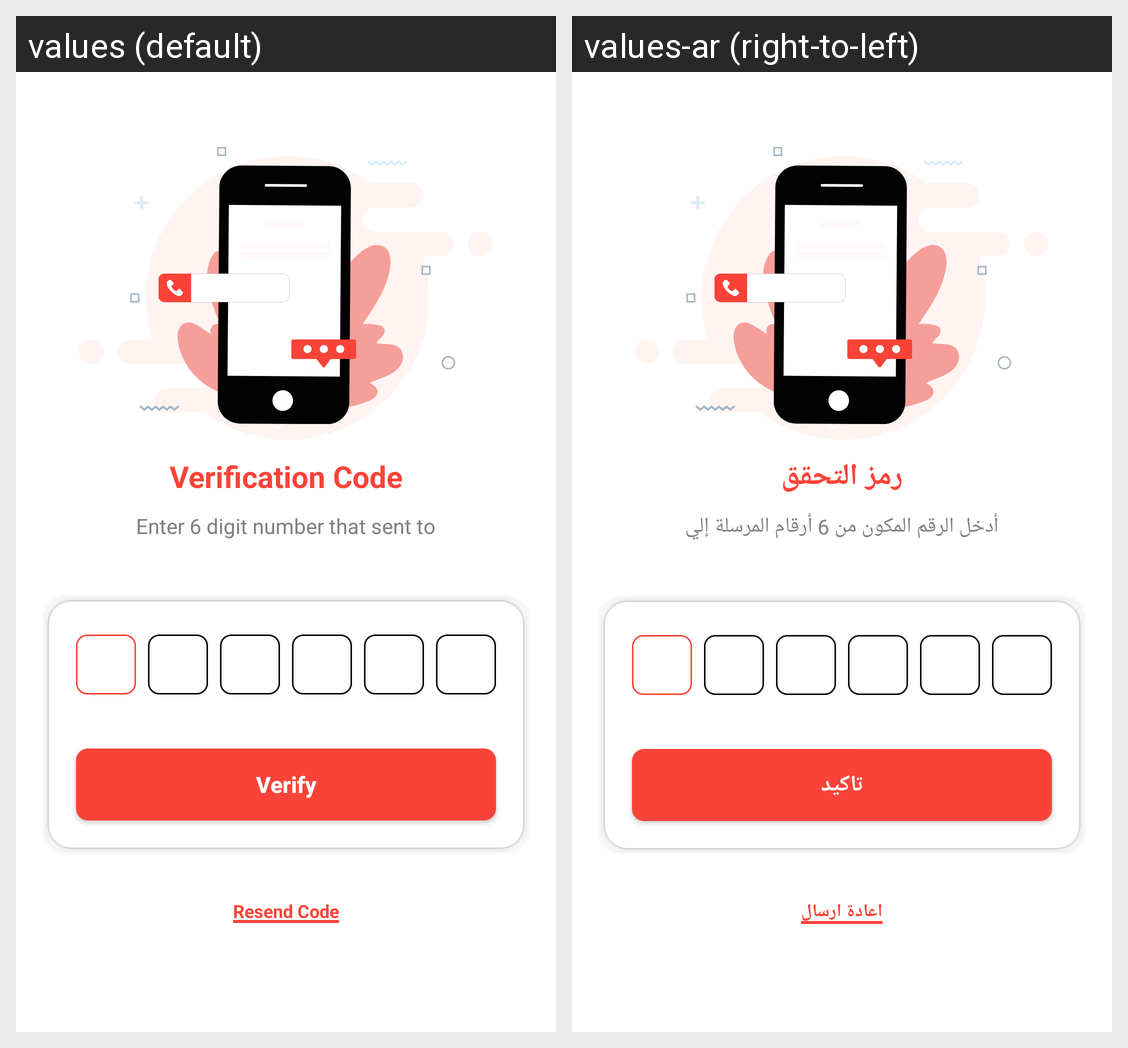

The same Android screen rendered under two of its app's locales, left to right. List the strings drawn on it with the default value and each locale's translation.
Android screen res/layout/fragment_confirm_code.xml rendered under 2 locales, left to right: values (default), values-ar (right-to-left). Device: Nexus 5 (rendered at 1080×1920; each locale shown at half size, 540×960, under a caption strip naming it); theme AppTheme.
Strings drawn on this screen, with the default value and each locale's value (text and hints the layout hard-codes, and strings that could not be matched under every locale, appear in the picture but are not listed):

verification_code
  values: Verification Code
  values-ar: رمز التحقق

enter_4_digit_number_that_sent_to
  values: Enter 6 digit number that sent to
  values-ar: أدخل الرقم المكون من 6 أرقام المرسلة إلي

verify
  values: Verify
  values-ar: تاكيد

resend_code
  values: Resend Code
  values-ar: اعادة ارسال
